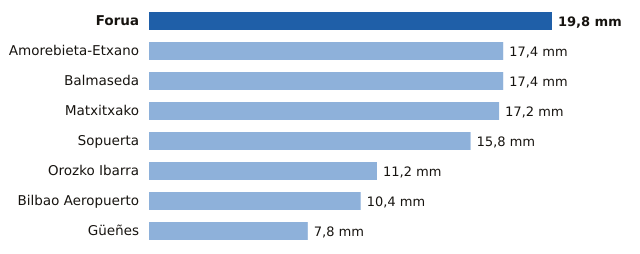

The file beside this chart, header and first rows:
estacion, provincia, mm
Forua, Bizkaia, 19.8
Amorebieta-Etxano, Bizkaia, 17.4
Balmaseda, Bizkaia, 17.4
Matxitxako, Bizkaia, 17.2
Sopuerta, Bizkaia, 15.8
Orozko Ibarra, Bizkaia, 11.2
Bilbao Aeropuerto, Bizkaia, 10.4
Güeñes, Bizkaia, 7.8
